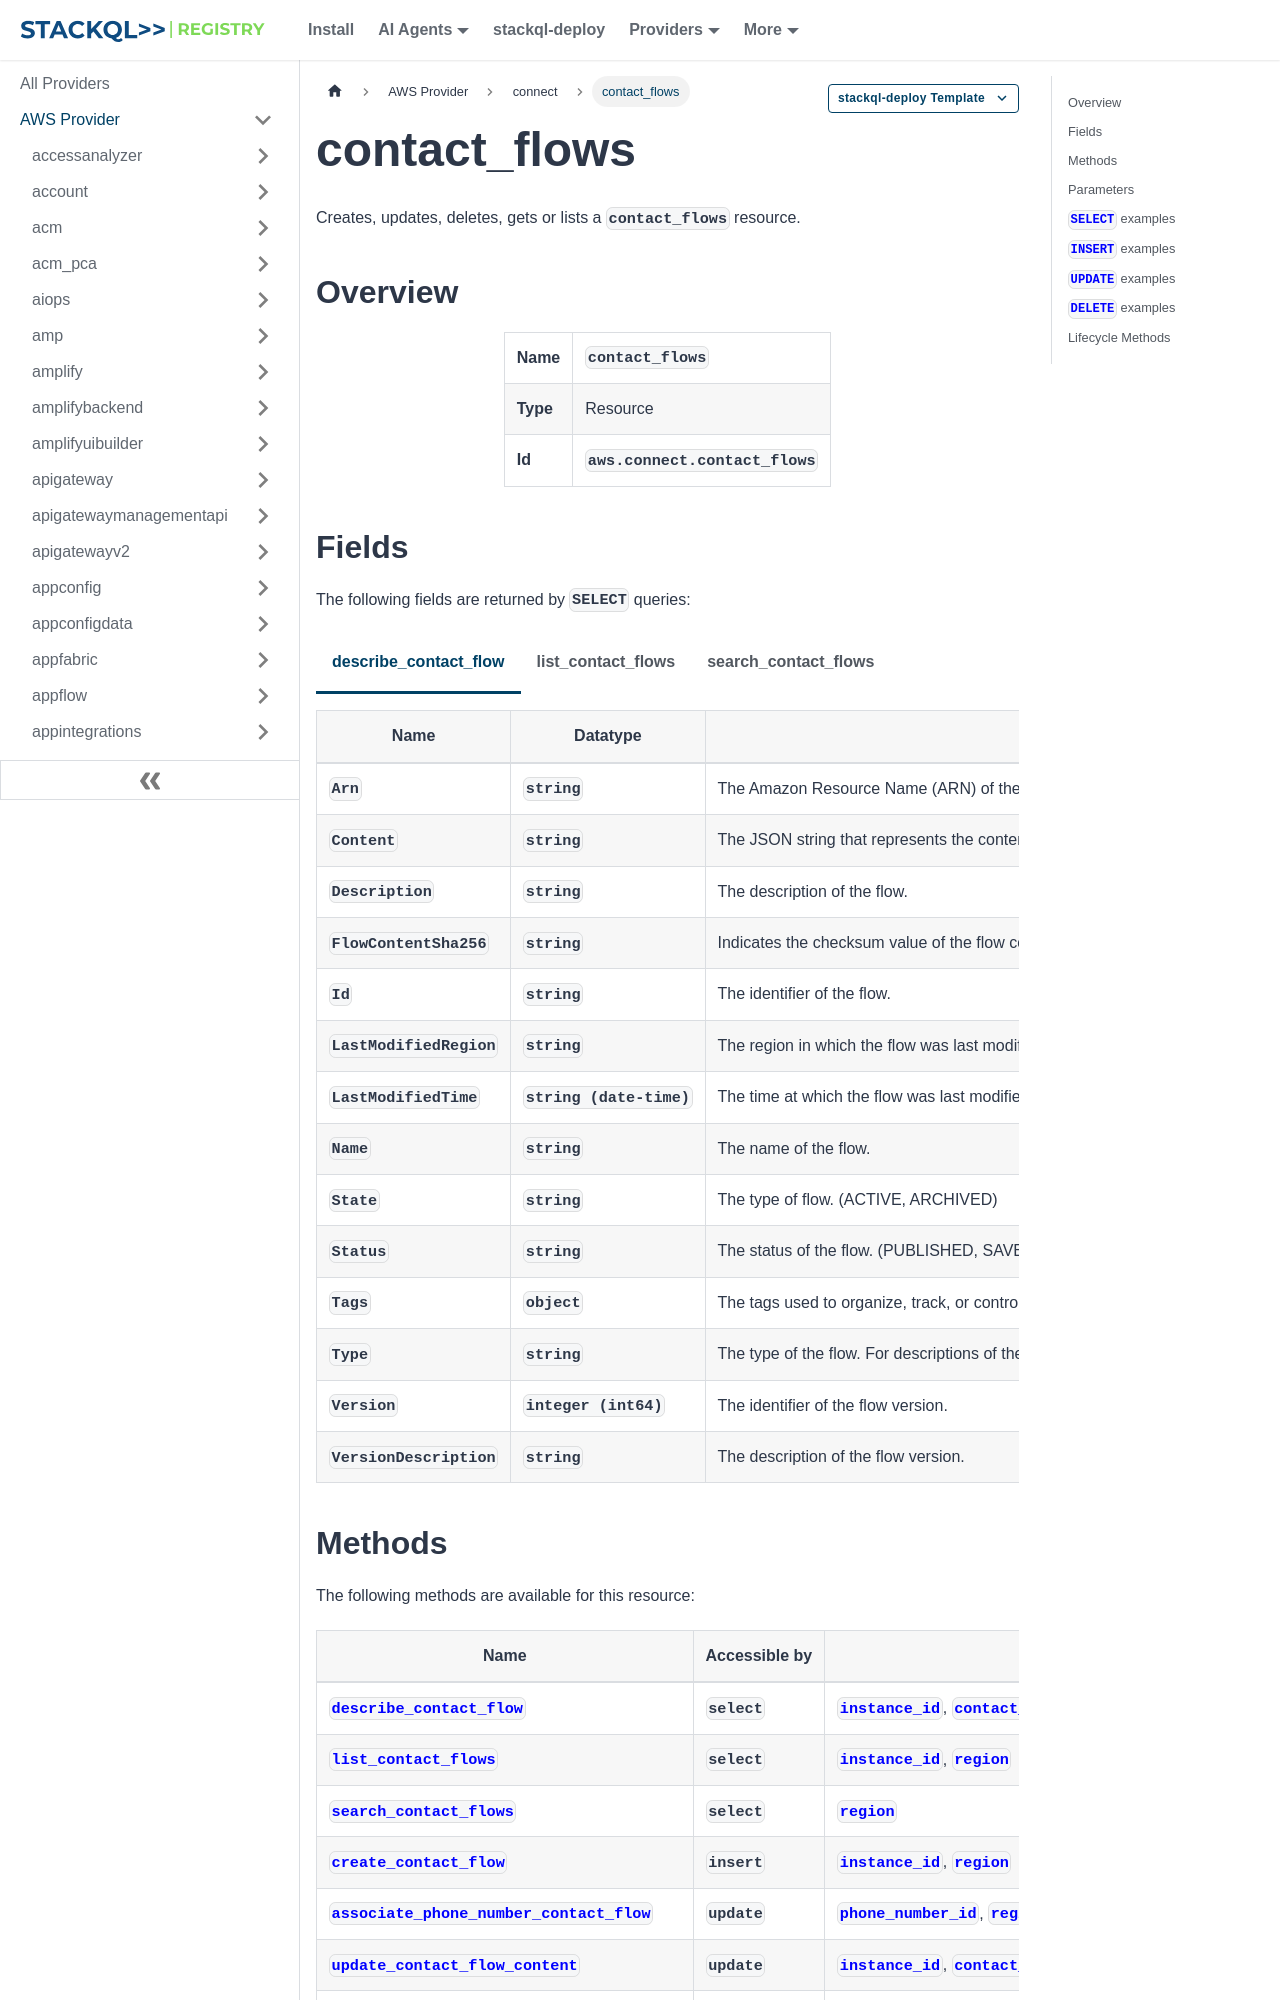

repository: stackql-registry/stackql-provider-aws · page: services/connect/contact_flows.html · generator: docusaurus

--- 
title: contact_flows
hide_title: false
hide_table_of_contents: false
keywords:
  - contact_flows
  - connect
  - aws
  - infrastructure-as-code
  - configuration-as-data
  - cloud inventory
description: Query, deploy and manage aws resources using SQL
custom_edit_url: null
image: /img/stackql-aws-provider-featured-image.png
---

import CopyableCode from '@site/src/components/CopyableCode/CopyableCode';
import CodeBlock from '@theme/CodeBlock';
import Tabs from '@theme/Tabs';
import TabItem from '@theme/TabItem';

Creates, updates, deletes, gets or lists a <code>contact_flows</code> resource.

## Overview
<table><tbody>
<tr><td><b>Name</b></td><td><CopyableCode code="contact_flows" /></td></tr>
<tr><td><b>Type</b></td><td>Resource</td></tr>
<tr><td><b>Id</b></td><td><CopyableCode code="aws.connect.contact_flows" /></td></tr>
</tbody></table>

## Fields

The following fields are returned by `SELECT` queries:

<Tabs
    defaultValue="describe_contact_flow"
    values={[
        { label: 'describe_contact_flow', value: 'describe_contact_flow' },
        { label: 'list_contact_flows', value: 'list_contact_flows' },
        { label: 'search_contact_flows', value: 'search_contact_flows' }
    ]}
>
<TabItem value="describe_contact_flow">

<table>
<thead>
    <tr>
    <th>Name</th>
    <th>Datatype</th>
    <th>Description</th>
    </tr>
</thead>
<tbody>
<tr>
    <td><CopyableCode code="Arn" /></td>
    <td><code>string</code></td>
    <td>The Amazon Resource Name (ARN) of the flow.</td>
</tr>
<tr>
    <td><CopyableCode code="Content" /></td>
    <td><code>string</code></td>
    <td>The JSON string that represents the content of the flow. For an example, see Example flow in Amazon Connect Flow language. Length Constraints: Minimum length of 1. Maximum length of 256000.</td>
</tr>
<tr>
    <td><CopyableCode code="Description" /></td>
    <td><code>string</code></td>
    <td>The description of the flow.</td>
</tr>
<tr>
    <td><CopyableCode code="FlowContentSha256" /></td>
    <td><code>string</code></td>
    <td>Indicates the checksum value of the flow content. (pattern: &lt;code&gt;^&#91;a-zA-Z0-9&#93;&#123;64&#125;$&lt;/code&gt;)</td>
</tr>
<tr>
    <td><CopyableCode code="Id" /></td>
    <td><code>string</code></td>
    <td>The identifier of the flow.</td>
</tr>
<tr>
    <td><CopyableCode code="LastModifiedRegion" /></td>
    <td><code>string</code></td>
    <td>The region in which the flow was last modified (pattern: &lt;code&gt;&#91;a-z&#93;&#123;2&#125;(-&#91;a-z&#93;+)&#123;1,2&#125;(-&#91;0-9&#93;)?&lt;/code&gt;)</td>
</tr>
<tr>
    <td><CopyableCode code="LastModifiedTime" /></td>
    <td><code>string (date-time)</code></td>
    <td>The time at which the flow was last modified.</td>
</tr>
<tr>
    <td><CopyableCode code="Name" /></td>
    <td><code>string</code></td>
    <td>The name of the flow.</td>
</tr>
<tr>
    <td><CopyableCode code="State" /></td>
    <td><code>string</code></td>
    <td>The type of flow. (ACTIVE, ARCHIVED)</td>
</tr>
<tr>
    <td><CopyableCode code="Status" /></td>
    <td><code>string</code></td>
    <td>The status of the flow. (PUBLISHED, SAVED)</td>
</tr>
<tr>
    <td><CopyableCode code="Tags" /></td>
    <td><code>object</code></td>
    <td>The tags used to organize, track, or control access for this resource. For example, &#123; "Tags": &#123;"key1":"value1", "key2":"value2"&#125; &#125;.</td>
</tr>
<tr>
    <td><CopyableCode code="Type" /></td>
    <td><code>string</code></td>
    <td>The type of the flow. For descriptions of the available types, see Choose a flow type in the Amazon Connect Administrator Guide. (CONTACT_FLOW, CUSTOMER_QUEUE, CUSTOMER_HOLD, CUSTOMER_WHISPER, AGENT_HOLD, AGENT_WHISPER, OUTBOUND_WHISPER, AGENT_TRANSFER, QUEUE_TRANSFER, CAMPAIGN)</td>
</tr>
<tr>
    <td><CopyableCode code="Version" /></td>
    <td><code>integer (int64)</code></td>
    <td>The identifier of the flow version.</td>
</tr>
<tr>
    <td><CopyableCode code="VersionDescription" /></td>
    <td><code>string</code></td>
    <td>The description of the flow version.</td>
</tr>
</tbody>
</table>
</TabItem>
<TabItem value="list_contact_flows">

<table>
<thead>
    <tr>
    <th>Name</th>
    <th>Datatype</th>
    <th>Description</th>
    </tr>
</thead>
<tbody>
<tr>
    <td><CopyableCode code="Arn" /></td>
    <td><code>string</code></td>
    <td>The Amazon Resource Name (ARN) of the flow.</td>
</tr>
<tr>
    <td><CopyableCode code="ContactFlowState" /></td>
    <td><code>string</code></td>
    <td>The type of flow. (ACTIVE, ARCHIVED)</td>
</tr>
<tr>
    <td><CopyableCode code="ContactFlowStatus" /></td>
    <td><code>string</code></td>
    <td>The status of the flow. (PUBLISHED, SAVED)</td>
</tr>
<tr>
    <td><CopyableCode code="ContactFlowType" /></td>
    <td><code>string</code></td>
    <td>The type of flow. (CONTACT_FLOW, CUSTOMER_QUEUE, CUSTOMER_HOLD, CUSTOMER_WHISPER, AGENT_HOLD, AGENT_WHISPER, OUTBOUND_WHISPER, AGENT_TRANSFER, QUEUE_TRANSFER, CAMPAIGN)</td>
</tr>
<tr>
    <td><CopyableCode code="Id" /></td>
    <td><code>string</code></td>
    <td>The identifier of the flow.</td>
</tr>
<tr>
    <td><CopyableCode code="Name" /></td>
    <td><code>string</code></td>
    <td>The name of the flow.</td>
</tr>
</tbody>
</table>
</TabItem>
<TabItem value="search_contact_flows">

<table>
<thead>
    <tr>
    <th>Name</th>
    <th>Datatype</th>
    <th>Description</th>
    </tr>
</thead>
<tbody>
<tr>
    <td><CopyableCode code="Arn" /></td>
    <td><code>string</code></td>
    <td>The Amazon Resource Name (ARN) of the flow.</td>
</tr>
<tr>
    <td><CopyableCode code="Content" /></td>
    <td><code>string</code></td>
    <td>The JSON string that represents the content of the flow. For an example, see Example flow in Amazon Connect Flow language. Length Constraints: Minimum length of 1. Maximum length of 256000.</td>
</tr>
<tr>
    <td><CopyableCode code="Description" /></td>
    <td><code>string</code></td>
    <td>The description of the flow.</td>
</tr>
<tr>
    <td><CopyableCode code="FlowContentSha256" /></td>
    <td><code>string</code></td>
    <td>Indicates the checksum value of the flow content. (pattern: &lt;code&gt;^&#91;a-zA-Z0-9&#93;&#123;64&#125;$&lt;/code&gt;)</td>
</tr>
<tr>
    <td><CopyableCode code="Id" /></td>
    <td><code>string</code></td>
    <td>The identifier of the flow.</td>
</tr>
<tr>
    <td><CopyableCode code="LastModifiedRegion" /></td>
    <td><code>string</code></td>
    <td>The region in which the flow was last modified (pattern: &lt;code&gt;&#91;a-z&#93;&#123;2&#125;(-&#91;a-z&#93;+)&#123;1,2&#125;(-&#91;0-9&#93;)?&lt;/code&gt;)</td>
</tr>
<tr>
    <td><CopyableCode code="LastModifiedTime" /></td>
    <td><code>string (date-time)</code></td>
    <td>The time at which the flow was last modified.</td>
</tr>
<tr>
    <td><CopyableCode code="Name" /></td>
    <td><code>string</code></td>
    <td>The name of the flow.</td>
</tr>
<tr>
    <td><CopyableCode code="State" /></td>
    <td><code>string</code></td>
    <td>The type of flow. (ACTIVE, ARCHIVED)</td>
</tr>
<tr>
    <td><CopyableCode code="Status" /></td>
    <td><code>string</code></td>
    <td>The status of the flow. (PUBLISHED, SAVED)</td>
</tr>
<tr>
    <td><CopyableCode code="Tags" /></td>
    <td><code>object</code></td>
    <td>The tags used to organize, track, or control access for this resource. For example, &#123; "Tags": &#123;"key1":"value1", "key2":"value2"&#125; &#125;.</td>
</tr>
<tr>
    <td><CopyableCode code="Type" /></td>
    <td><code>string</code></td>
    <td>The type of the flow. For descriptions of the available types, see Choose a flow type in the Amazon Connect Administrator Guide. (CONTACT_FLOW, CUSTOMER_QUEUE, CUSTOMER_HOLD, CUSTOMER_WHISPER, AGENT_HOLD, AGENT_WHISPER, OUTBOUND_WHISPER, AGENT_TRANSFER, QUEUE_TRANSFER, CAMPAIGN)</td>
</tr>
<tr>
    <td><CopyableCode code="Version" /></td>
    <td><code>integer (int64)</code></td>
    <td>The identifier of the flow version.</td>
</tr>
<tr>
    <td><CopyableCode code="VersionDescription" /></td>
    <td><code>string</code></td>
    <td>The description of the flow version.</td>
</tr>
</tbody>
</table>
</TabItem>
</Tabs>
